Run: headless pygame with SDL's dummy video driver; simulated clock (each Clock.tick advances the game by its frame time, no real sleeping); random seed 0; keys injected as events and as key.get_pressed() state; mouse plan: one left click at the window centre at the start of phase 2, then a move to the lower-right quarter at the start of phase 3.
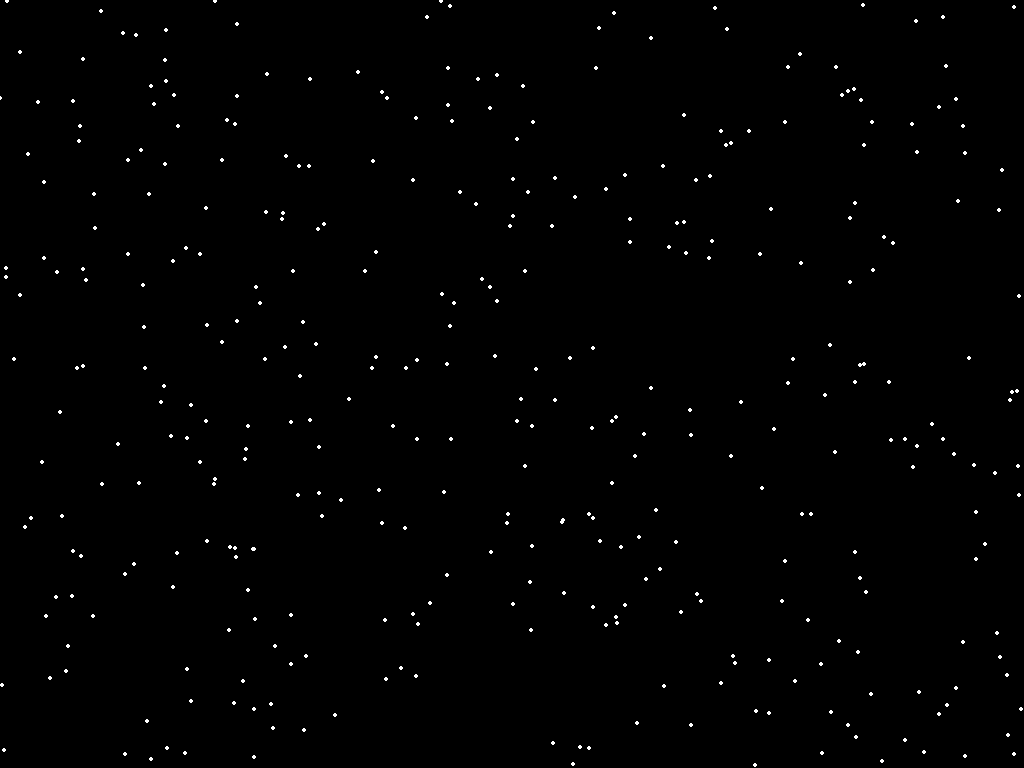
Frame 1 of 4 · flips 1–60 · no input
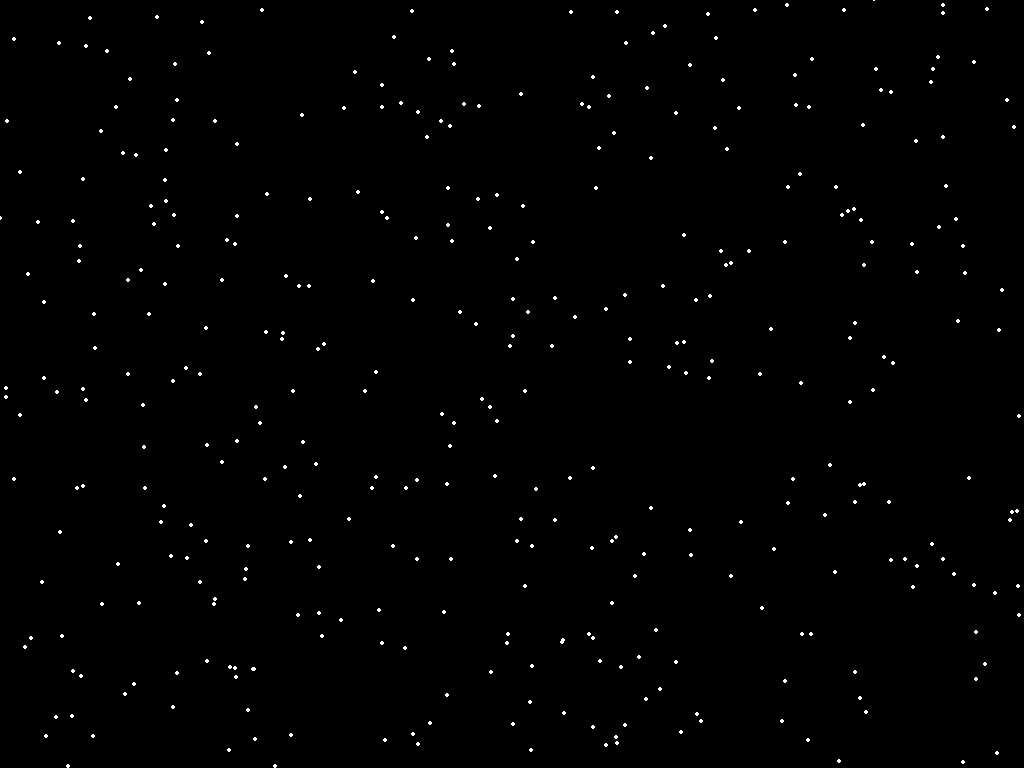
Frame 2 of 4 · flips 61–180 · clicked the window centre · tapped SPACE, RETURN · held RIGHT (→), D
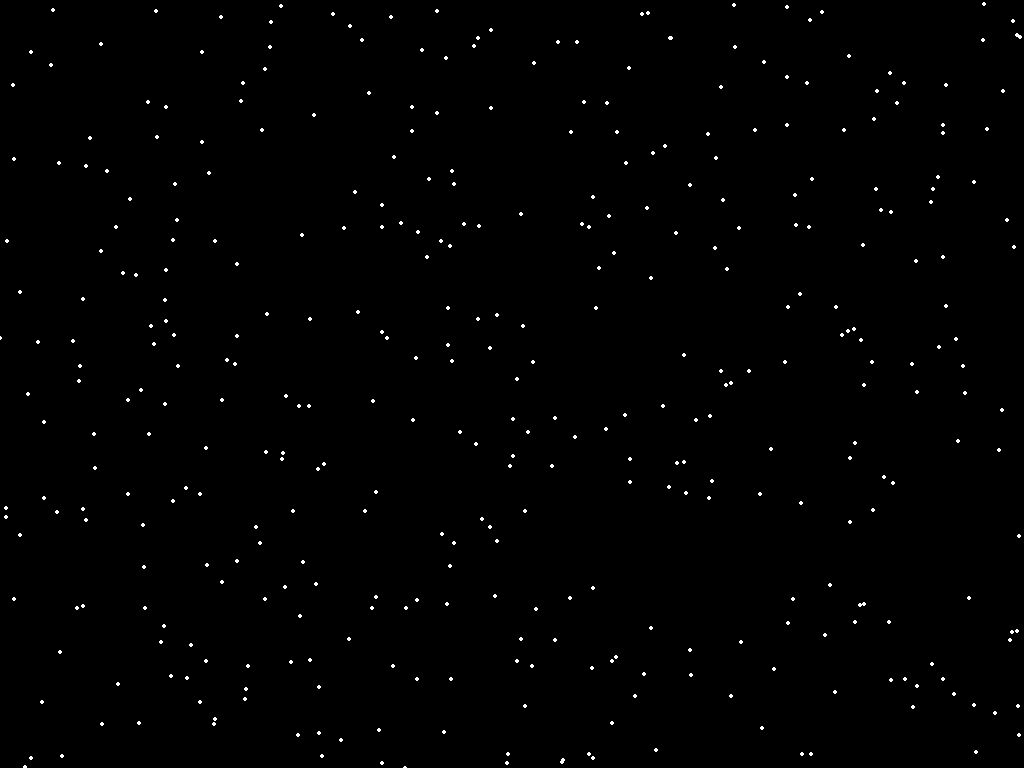
Frame 3 of 4 · flips 181–300 · moved the mouse to the lower-right quarter · held DOWN (↓), S
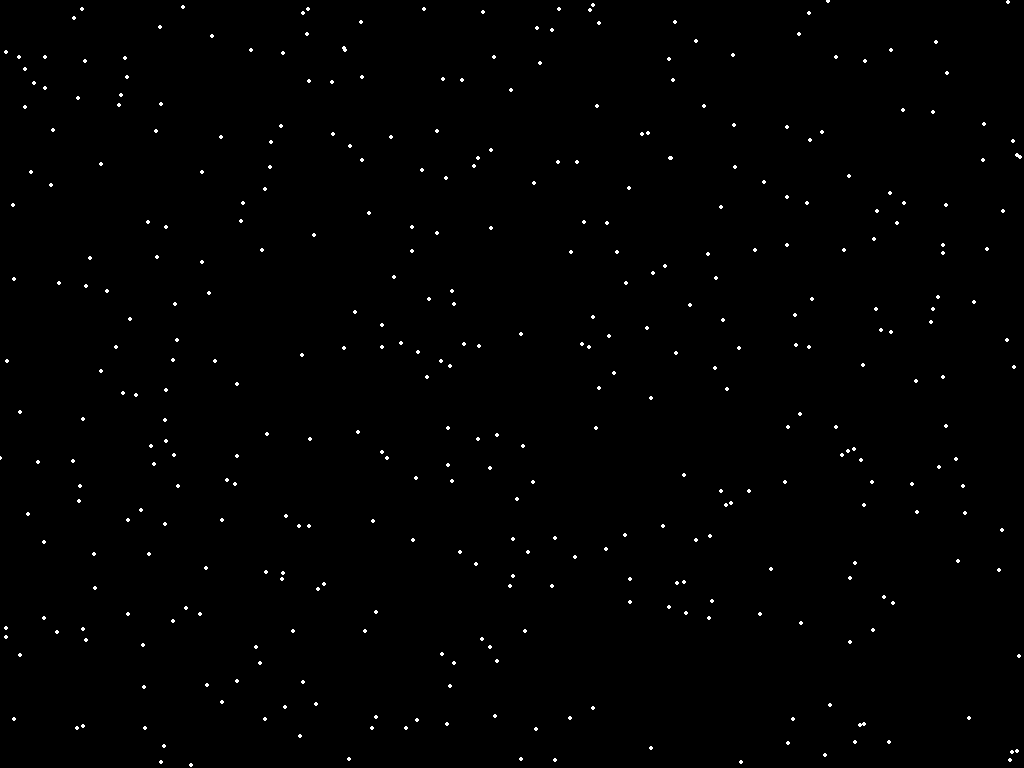
Frame 4 of 4 · flips 301–420 · held LEFT (←), A, UP (↑), W

The pygame program that drew these frames:

# Такое чувство, словно код написал кто-то другой, хотя я точно помню, как писал его самостоятельно. Кажеться, я исправил некоторые косяки, которые я оставил.


import pygame as pg
import random

pg.init()

# Settings
bg_color = (0, 0, 0)

speed = 200

change_mouse_cursor = False
mouse_cursor_form = random.choice(['rect', 'circle'])
mouse_cursor_size = 10
mouse_cursor_color = (255, 0, 0)

# Create window
window = pg.display.set_mode()
pg.display.set_caption('Snow animation')
WW, WH = window.get_size()

if change_mouse_cursor:
    pg.mouse.set_visible(False)

# Variables
Clock = pg.time.Clock()

snowflakes_num = WW * WH // 2000

snowflakes_list = []

# Create and add snowflakes in list
for i in range(snowflakes_num):
    x = random.randrange(0, WW)
    y = random.randrange(0, WH)

    snowflakes_list.append([x, y])

# Main loop
while True:
    for event in pg.event.get():
        if event.type == pg.QUIT:
            exit()

    window.fill(bg_color)

    for i in range(len(snowflakes_list)):
        pg.draw.circle(window, (255, 255, 255), snowflakes_list[i], 2)

        snowflakes_list[i][1] += 1

        if snowflakes_list[i][1] > WH:
            snowflakes_list[i][0] = random.randrange(0, WW)
            snowflakes_list[i][1] = random.randrange(-50, 10)

    if change_mouse_cursor:
        mouse_pos = pg.mouse.get_pos()
        
        if mouse_cursor_form == 'circle':
            pg.draw.circle(window, mouse_cursor_color, mouse_pos, mouse_cursor_size//2)

        elif mouse_cursor_form == 'rect':
            pg.draw.rect(window, mouse_cursor_color, (mouse_pos[0] - mouse_cursor_size/2, mouse_pos[1] - mouse_cursor_size/2, mouse_cursor_size, mouse_cursor_size))


    pg.display.update()
    # del Ненавижу когда скорость регулироют частотой кадра
    Clock.tick(speed)
